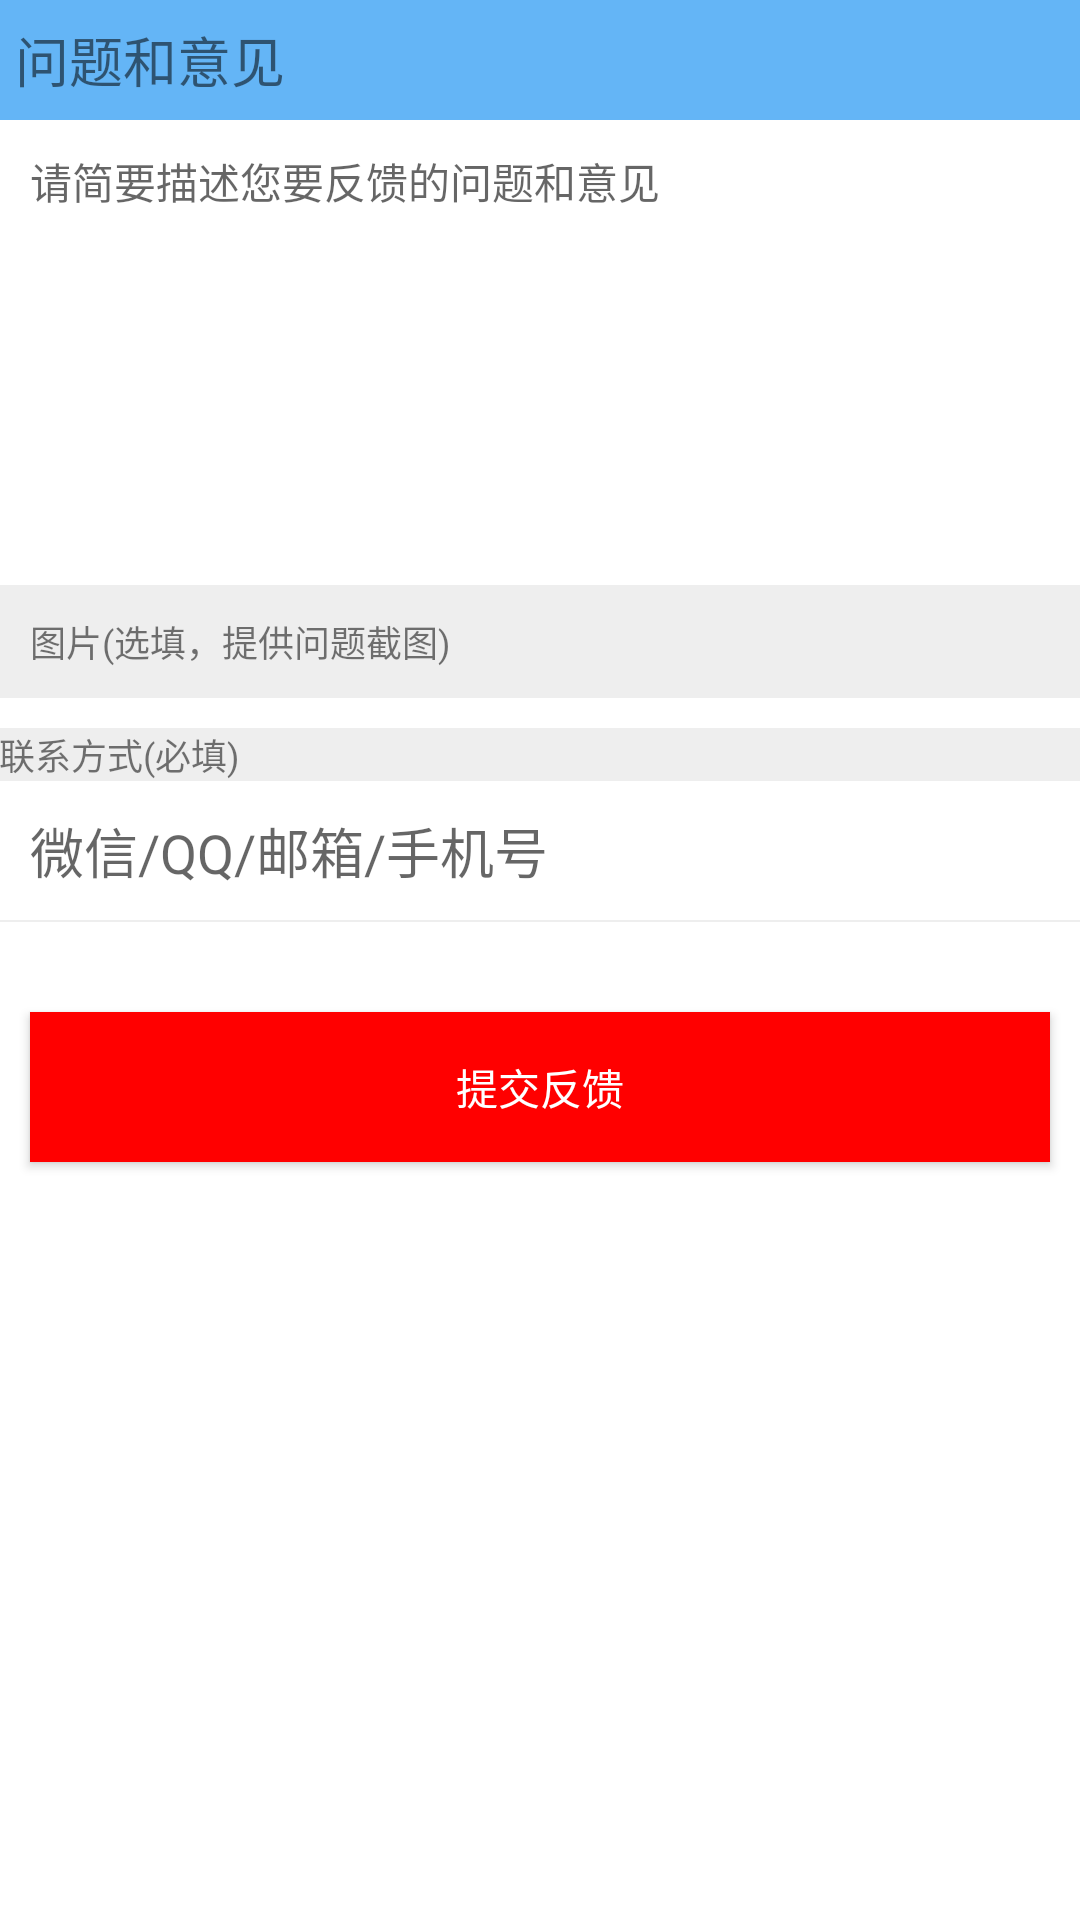

Write the Android layout XML for this screen, with the resource values it uses.
<!-- AndroidManifest.xml: application theme AppTheme -->
<!-- res/layout/activity_feedback.xml -->
<?xml version="1.0" encoding="utf-8"?>
<LinearLayout xmlns:android="http://schemas.android.com/apk/res/android"
    android:layout_width="match_parent"
    android:layout_height="match_parent"
    android:background="#ffffff"
    android:orientation="vertical">

    <TextView
        android:id="@+id/tv_back"
        android:layout_width="match_parent"
        android:layout_height="40dp"
        android:background="#64B5F6"
        android:drawableStart="@drawable/back"
        android:gravity="start|center_vertical"
        android:text="问题和意见"
        android:paddingStart="5dp"
        android:textSize="18sp" />

    <EditText
        android:id="@+id/et_describe"
        android:layout_width="match_parent"
        android:layout_height="wrap_content"
        android:gravity="top"
        android:textSize="14sp"
        android:background="#ffffff"
        android:hint="请简要描述您要反馈的问题和意见"
        android:maxLines="8"
        android:minLines="8"
        android:padding="10dp" />

    <TextView
        android:id="@+id/textView3"
        android:layout_width="match_parent"
        android:layout_height="wrap_content"
        android:padding="10dp"
        android:background="#eeeeee"
        android:text="图片(选填，提供问题截图)"
        android:textSize="12sp" />

    <android.support.v7.widget.RecyclerView
        android:id="@+id/rv_add_imgs"
        android:layout_width="match_parent"
        android:layout_height="wrap_content"
        android:padding="5dp"
        />

    <TextView
        android:layout_width="match_parent"
        android:layout_height="wrap_content"
        android:padding="@dimen/dp_10"
        android:background="#eeeeee"
        android:text="联系方式(必填)"
        android:textSize="12sp" />

    <EditText
        android:id="@+id/et_contact"
        android:layout_width="match_parent"
        android:layout_height="wrap_content"
        android:background="#ffffff"
        android:hint="微信/QQ/邮箱/手机号"
        android:padding="10dp"
        android:singleLine="true" />
    <View
        android:layout_width="match_parent"
        android:layout_height="0.5dp"
        android:background="#eeeeee"/>

    <Button
        android:id="@+id/btn_submit"
        android:layout_width="match_parent"
        android:layout_height="50dp"
        android:layout_marginEnd="10dp"
        android:layout_marginStart="10dp"
        android:layout_marginTop="30dp"
        android:background="#ff00"
        android:text="提交反馈"
        android:textColor="#ffffff" />

</LinearLayout>
<!-- resources referenced by this layout -->
<resources>
  <style name="AppTheme" parent="Theme.AppCompat.Light.NoActionBar">
          
          <item name="colorPrimary">@color/colorPrimary</item>
          <item name="colorPrimaryDark">@color/colorPrimaryDark</item>
          <item name="colorAccent">@color/colorAccent</item>
      </style>
  <color name="colorPrimary">#3F51B5</color>
  <color name="colorPrimaryDark">#303F9F</color>
  <color name="colorAccent">#FF4081</color>
</resources>
